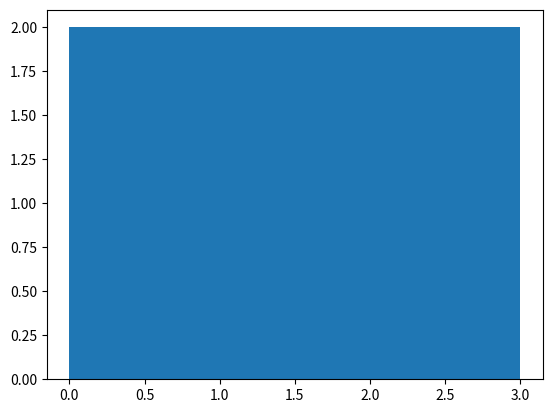

Here is the Python script that generated this plot:
"""This module contains the class Potion."""
import numpy as np
import matplotlib.pyplot as plt


class Potion:

    def __init__(self, name):
        """This is a class for brewing potions."""
        self.colour = 'there-is-no-potion-so-the-potion-has-no-color'
        self.cooked = False
        self.container = None
        self.heat_source = None
        self.ingredients = []
        self.simmer_duration = -1
        self.name = name

    def setup(self, container=None, heat_source=None):
        """Add a container and/or heat_source to the potion.

        Updates container and heat_source attributes in the class instance.

        Parameters
        ----------
        container : str, optional
            The name of the container to brew the potion in.
        heat_source : str, optional
            The name of the heat source used to cook the potions
        """
        if container == None:
            print(f'You have not specified a container - where do you think you will brew your potion?')
        if heat_source == None:
            print(f'You have not specified a heat source - how will you cook the potion?')
        self.container = container
        self.heat_source = heat_source

    def add_ingredients(self, ingredients=None):
        """Add ingredients to the potion.

        Updates ingredients and colour attributes in the class instance.

        Parameters
        ----------
        ingredients : array_like, optional
            A list of ingredients (str) to add to the potion.
        """
        if ingredients is None:
            print(f'You have added no ingredients - have you spilt them on the floor again?')
        else:
            self.ingredients = ingredients
            self.colour = "transparent"

    def check_colour(self):
        """Prints current colour of potion."""
        print(f'The potion currently looks {self.colour}.')

    def check_if_cooked(self):
        """Print whether the potion is cooked."""
        if self.cooked:
            print("Smells like feet, but that's a good thing. Potion looks cooked.")
        else:
            print("Doesn't seem quite right yet... Potion does not look cooked.")


# ignore this part, this is just so that I have to list numpy and matplotlib in dependencies
foo = np.array([0, 1, 2, 3])
bar = plt.hist(foo, bins=2)

